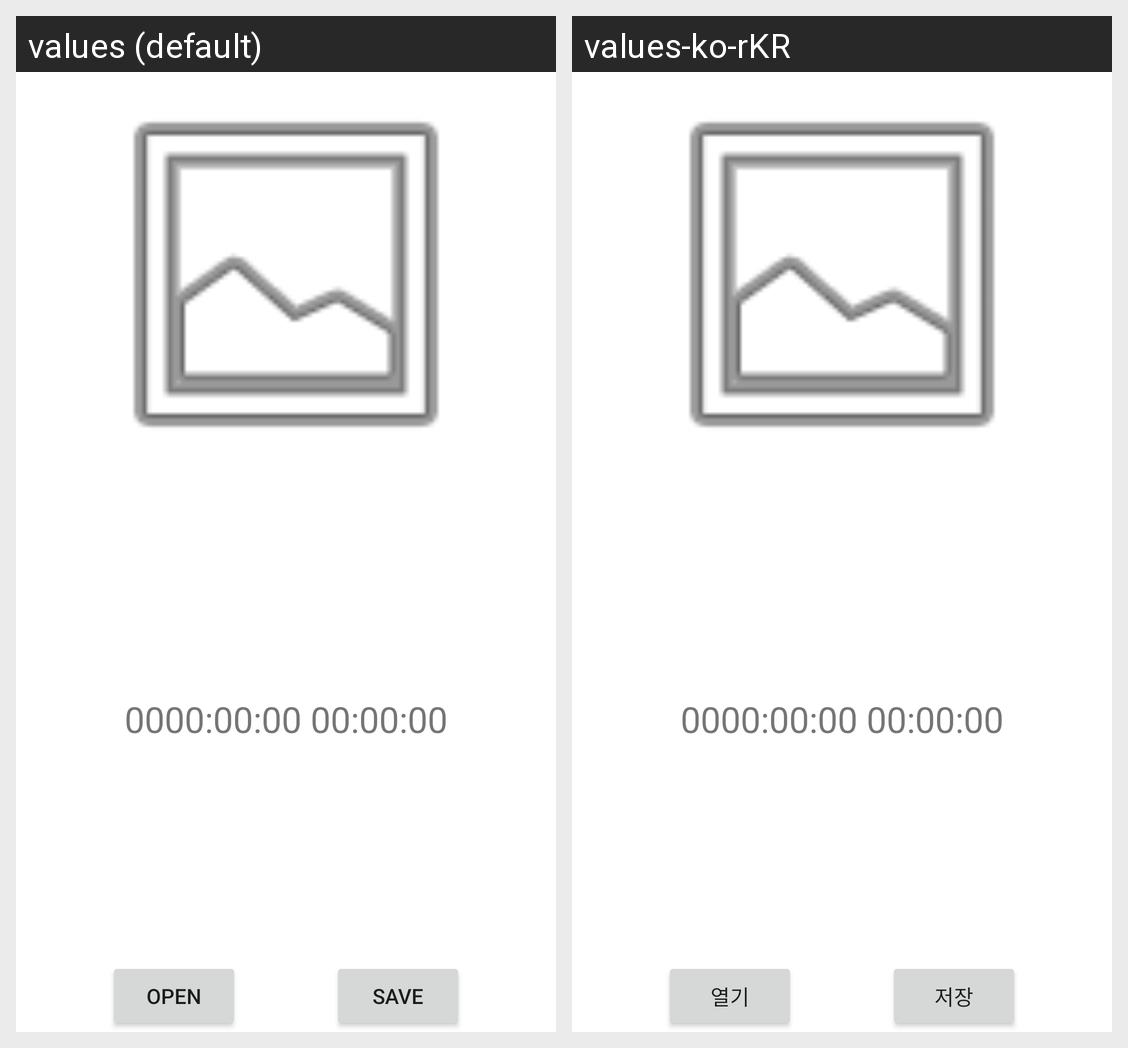

For this localized Android screen grid, give each drawn string resource with its value in every locale shown.
Android screen res/layout/activity_main.xml rendered under 2 locales, left to right: values (default), values-ko-rKR. Device: Nexus 5 (rendered at 1080×1920; each locale shown at half size, 540×960, under a caption strip naming it); theme Theme.Exifor.
Strings drawn on this screen, with the default value and each locale's value (text and hints the layout hard-codes, and strings that could not be matched under every locale, appear in the picture but are not listed):

open_button
  values: Open
  values-ko-rKR: 열기

save_button
  values: Save
  values-ko-rKR: 저장
